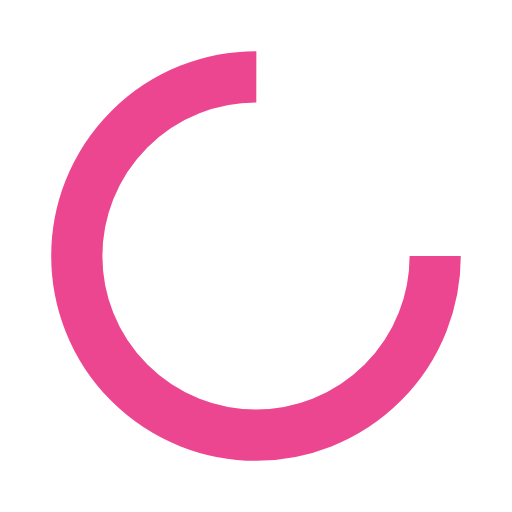
t = 0.00 s
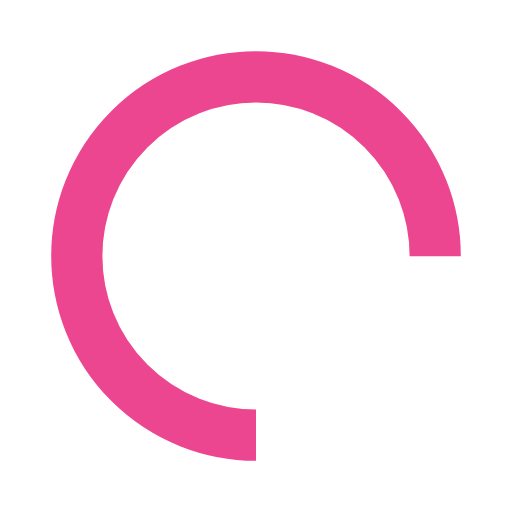
t = 0.25 s
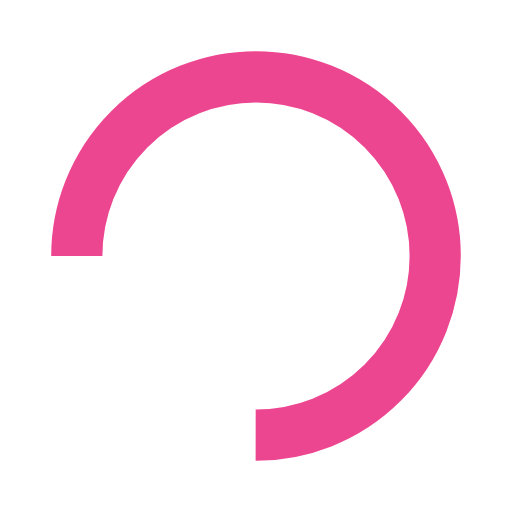
t = 0.50 s
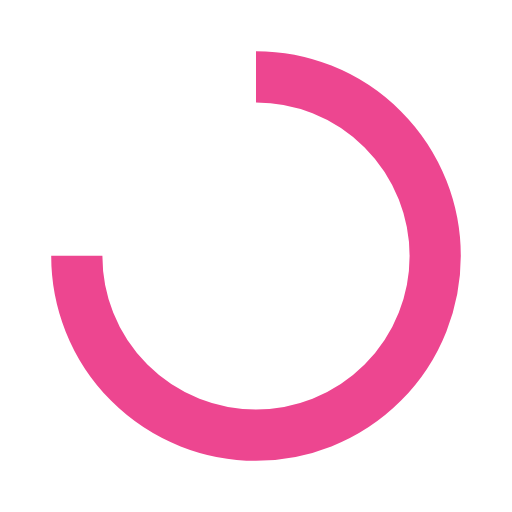
t = 0.75 s

The animated SVG that drew these frames (rendered in a browser with its animation timeline set to each time). Animation: 1 SMIL element (animateTransform=1); one cycle of 1.00 s, repeats indefinitely.

<?xml version="1.0" encoding="utf-8"?>
<svg xmlns="http://www.w3.org/2000/svg" xmlns:xlink="http://www.w3.org/1999/xlink" style="margin: auto; background: none; display: block; shape-rendering: auto;" width="200px" height="200px" viewBox="0 0 100 100" preserveAspectRatio="xMidYMid">
<circle cx="50" cy="50" fill="none" stroke="#ed4690" stroke-width="10" r="35" stroke-dasharray="164.93361431346415 56.97787143782138">
  <animateTransform attributeName="transform" type="rotate" repeatCount="indefinite" dur="1s" values="0 50 50;360 50 50" keyTimes="0;1"></animateTransform>
</circle>
<!-- [ldio] generated by https://loading.io/ --></svg>